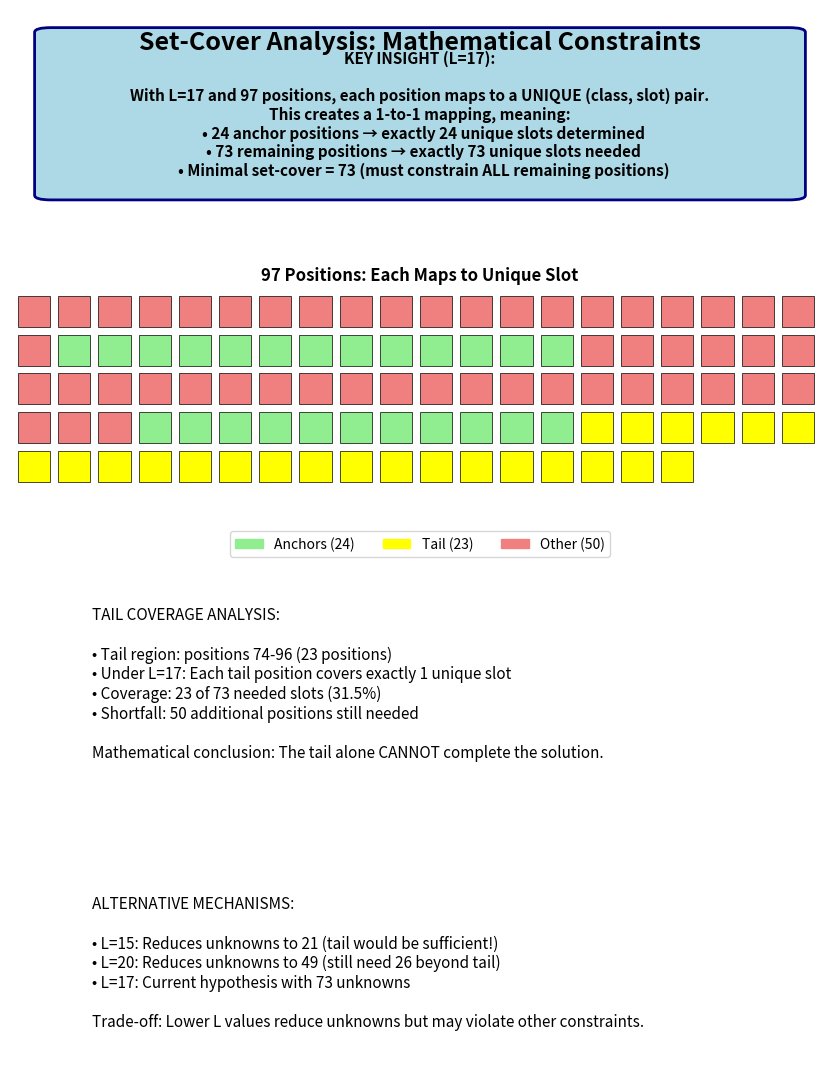

Python code for this plot:
#!/usr/bin/env python3
"""
Create Core-Hardening v5 summary PDFs showing set-cover results and implications.
"""

import matplotlib.pyplot as plt
import matplotlib.patches as mpatches
from matplotlib.patches import Rectangle, FancyBboxPatch
import json

def create_set_cover_summary():
    """Create 1-page PDF explaining set-cover results"""
    fig = plt.figure(figsize=(8.5, 11))
    
    # Title
    fig.text(0.5, 0.95, 'Set-Cover Analysis: Mathematical Constraints', 
             fontsize=18, weight='bold', ha='center')
    
    # Key insight box
    ax1 = fig.add_subplot(4, 1, 1)
    ax1.axis('off')
    
    insight_text = """KEY INSIGHT (L=17):
    
With L=17 and 97 positions, each position maps to a UNIQUE (class, slot) pair.
This creates a 1-to-1 mapping, meaning:
  • 24 anchor positions → exactly 24 unique slots determined
  • 73 remaining positions → exactly 73 unique slots needed
  • Minimal set-cover = 73 (must constrain ALL remaining positions)"""
    
    bbox = FancyBboxPatch((0.05, 0.2), 0.9, 0.7,
                          boxstyle="round,pad=0.02",
                          facecolor='lightblue', edgecolor='navy', linewidth=2)
    ax1.add_patch(bbox)
    ax1.text(0.5, 0.55, insight_text, fontsize=11, ha='center', va='center', weight='bold')
    
    # Visual grid showing the problem
    ax2 = fig.add_subplot(4, 1, 2)
    ax2.set_xlim(0, 100)
    ax2.set_ylim(0, 3)
    ax2.set_title('97 Positions: Each Maps to Unique Slot', fontsize=12, weight='bold')
    
    # Draw position boxes
    for i in range(97):
        if 21 <= i < 25:  # EAST
            color = 'lightgreen'
        elif 25 <= i < 34:  # NORTHEAST
            color = 'lightgreen'
        elif 63 <= i < 69:  # BERLIN
            color = 'lightgreen'
        elif 69 <= i < 74:  # CLOCK
            color = 'lightgreen'
        elif 74 <= i < 97:  # Tail
            color = 'yellow'
        else:
            color = 'lightcoral'
        
        x = (i % 20) * 5
        y = 2 - (i // 20) * 0.5
        rect = Rectangle((x, y), 4, 0.4, facecolor=color, edgecolor='black', linewidth=0.5)
        ax2.add_patch(rect)
    
    ax2.set_xlim(-1, 101)
    ax2.set_ylim(-0.5, 2.5)
    ax2.axis('off')
    
    # Legend
    green_patch = mpatches.Patch(color='lightgreen', label='Anchors (24)')
    yellow_patch = mpatches.Patch(color='yellow', label='Tail (23)')
    red_patch = mpatches.Patch(color='lightcoral', label='Other (50)')
    ax2.legend(handles=[green_patch, yellow_patch, red_patch], 
              loc='center', bbox_to_anchor=(0.5, -0.1), ncol=3)
    
    # Tail coverage analysis
    ax3 = fig.add_subplot(4, 1, 3)
    ax3.axis('off')
    
    coverage_text = """TAIL COVERAGE ANALYSIS:
    
• Tail region: positions 74-96 (23 positions)
• Under L=17: Each tail position covers exactly 1 unique slot
• Coverage: 23 of 73 needed slots (31.5%)
• Shortfall: 50 additional positions still needed

Mathematical conclusion: The tail alone CANNOT complete the solution."""
    
    ax3.text(0.1, 0.5, coverage_text, fontsize=11, va='center')
    
    # Alternative L values
    ax4 = fig.add_subplot(4, 1, 4)
    ax4.axis('off')
    
    alternatives = """ALTERNATIVE MECHANISMS:
    
• L=15: Reduces unknowns to 21 (tail would be sufficient!)
• L=20: Reduces unknowns to 49 (still need 26 beyond tail)
• L=17: Current hypothesis with 73 unknowns

Trade-off: Lower L values reduce unknowns but may violate other constraints."""
    
    ax4.text(0.1, 0.5, alternatives, fontsize=11, va='center')
    
    plt.tight_layout()
    plt.savefig('SET_COVER_EXPLAINED.pdf', format='pdf', bbox_inches='tight')
    plt.close()
    print("Created SET_COVER_EXPLAINED.pdf")

def create_implications_summary():
    """Create summary of mathematical implications"""
    fig = plt.figure(figsize=(8.5, 11))
    
    # Title
    fig.text(0.5, 0.95, 'Core-Hardening v5: What We Can Say', 
             fontsize=18, weight='bold', ha='center')
    
    # What's mathematically certain
    ax1 = fig.add_subplot(3, 1, 1)
    ax1.axis('off')
    ax1.set_title('Mathematically Certain (Pure Algebra)', fontsize=14, weight='bold', loc='left')
    
    certain_text = """✓ With 6-track class function and L=17:
  • Anchors determine exactly 24/97 positions
  • Each position maps to unique (class, slot) pair  
  • Need ALL 73 remaining positions for complete solution
  • No algebraic shortcut exists to reduce this

✓ Tail coverage under L=17:
  • 23-position tail covers 23 unique slots
  • 50 additional positions required beyond tail
  • This is a hard mathematical constraint"""
    
    ax1.text(0.05, 0.5, certain_text, fontsize=11, va='center')
    
    # What requires additional assumptions
    ax2 = fig.add_subplot(3, 1, 2)
    ax2.axis('off')
    ax2.set_title('Requires Additional Assumptions', fontsize=14, weight='bold', loc='left')
    
    assumptions_text = """? Choice of L=17:
  • L=15 would reduce unknowns to 21 (tail sufficient)
  • L=20 would reduce unknowns to 49
  • Why specifically L=17? (Not determined by algebra alone)

? Tail content:
  • Algebra shows 50 positions beyond tail are needed
  • What determines which 50?
  • Language constraints? Additional structure?

? Mechanism families:
  • Mixed Vigenère/Beaufort assumed
  • Other cipher families possible?"""
    
    ax2.text(0.05, 0.5, assumptions_text, fontsize=11, va='center')
    
    # Falsifiable predictions
    ax3 = fig.add_subplot(3, 1, 3)
    ax3.axis('off')
    ax3.set_title('Falsifiable Predictions', fontsize=14, weight='bold', loc='left')
    
    predictions_text = """If L=17 is correct:
  1. No subset of <73 additional positions can complete solution
  2. Any valid completion must specify all 73 missing positions
  3. The tail alone leaves exactly 50 positions undetermined

If L=15 is correct instead:
  1. Only 21 additional positions needed beyond anchors
  2. The 23-position tail would be sufficient
  3. Two tail positions would be redundant

These predictions can be tested against any proposed solution."""
    
    ax3.text(0.05, 0.7, predictions_text, fontsize=11, va='top')
    
    plt.tight_layout()
    plt.savefig('IMPLICATIONS_SUMMARY.pdf', format='pdf', bbox_inches='tight')
    plt.close()
    print("Created IMPLICATIONS_SUMMARY.pdf")

def main():
    """Create all summary PDFs"""
    print("\n=== Creating Core-Hardening v5 Summary PDFs ===")
    
    create_set_cover_summary()
    create_implications_summary()
    
    print("\n✅ Summary PDFs created")
    
    # Create final summary text
    with open('CORE_V5_SUMMARY.txt', 'w') as f:
        f.write("CORE-HARDENING V5 SUMMARY\n")
        f.write("=========================\n\n")
        f.write("Mathematical Facts (No Language Required):\n")
        f.write("------------------------------------------\n")
        f.write("• With L=17: Anchors determine 24/97 positions\n")
        f.write("• Minimal additional constraints needed: 73\n")
        f.write("• Tail (23 positions) covers: 23/73 slots\n")
        f.write("• Shortfall: 50 positions beyond tail required\n\n")
        
        f.write("Alternative Mechanisms:\n")
        f.write("-----------------------\n")
        f.write("• L=15: Only 21 unknowns (tail sufficient)\n")
        f.write("• L=20: 49 unknowns (26 beyond tail needed)\n")
        f.write("• L=17: 73 unknowns (current hypothesis)\n\n")
        
        f.write("Key Insight:\n")
        f.write("------------\n")
        f.write("The 1-to-1 mapping under L=17 means no algebraic\n")
        f.write("manipulation can reduce the 73 unknown positions.\n")
        f.write("This is a hard mathematical constraint, not a\n")
        f.write("limitation of our analysis methods.\n")
    
    print("Created CORE_V5_SUMMARY.txt")

if __name__ == "__main__":
    main()
